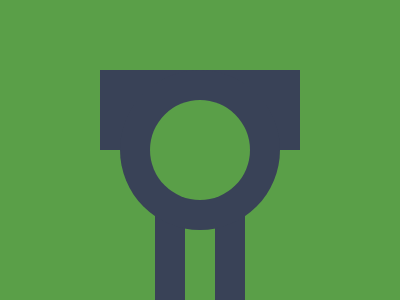

Give the HTML and CSS whose rendering is this image.

<!-- file: index.html -->
<!DOCTYPE html>
<html lang="en">
<head>
    <meta charset="UTF-8">
    <meta name="viewport" content="width=device-width, initial-scale=1.0">
    <title>Document</title>
    <link rel="stylesheet" href="style.css">
</head>
<body>

    <div class="container" >
        <div class="hor" ></div>
        <div class="ver1" ></div>
        <div class="ver2" ></div>
        <div class="circ1" ></div> 
        <div class="circ2" ></div>  
    </div>
    
</body>
</html>

/* file: style.css */
.container {
    background : #5A9F48 ; 
    width : 400px ; 
    height : 300px ; 
    position: absolute ;
    transform: translate(-50%, -50%);
    top: 50%;
    left: 50%;
    border : black 2px solid; 
    box-shadow: 2px 2px 2px 3px black ; 
    overflow: hidden;
}
  .hor {
    position : absolute ; 
    background: #394257;
    width : 200px; 
    left : 100px ; 
    height : 80px ; 
    top : 70px ; 
  }
  .ver1 {
    position : absolute ; 
    background: #394257;
    height : 160px ; 
    bottom : 0px ; 
    width : 30px ;
    left : 155px ; 
  }
   .ver2 {
    position : absolute ; 
    background: #394257;
    height : 160px ; 
    bottom : 0px ; 
    width : 30px ;
    left : 215px ; 
  }
  .circ1 {
    position : absolute ; 
    background : #394257 ; 
    left : 120px ; 
    top : 70px ; 
    width : 160px ; 
    height : 160px ; 
    border-radius: 50% ; 
  }
   .circ2 {
    position : absolute ; 
    background : #5A9F48 ; 
    left : 150px ; 
    top : 100px ; 
    width : 100px ; 
    height : 100px ; 
    border-radius: 50% ; 
  }